3-way image classification set "xray_project" from GitHub (fenshui888/xray_project); label vocabulary: bacterial pneumonia, normal, viral pneumonia.

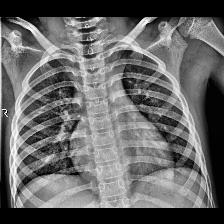
Label: normal

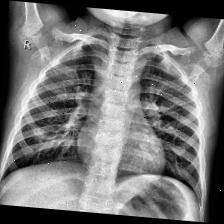
Label: normal

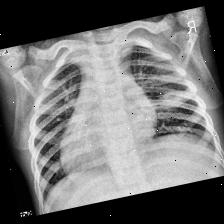
Label: viral pneumonia

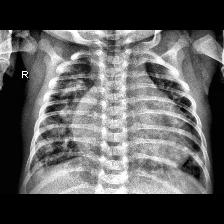
Label: viral pneumonia

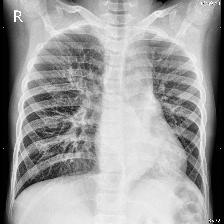
Label: bacterial pneumonia

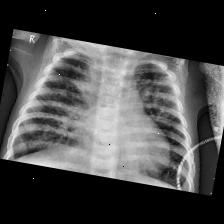
Label: bacterial pneumonia
